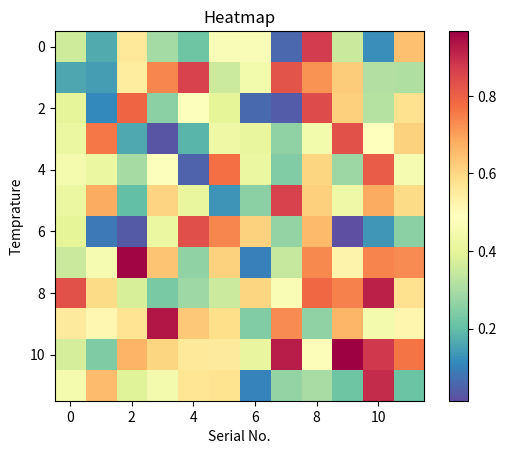

This figure's Python source: (Note: this script raises an exception after producing the figure.)
import sys
import matplotlib
from numpy import random 
matplotlib.use('Agg')

import matplotlib.pyplot as plt

x = list(range(1,11)) #if x points are not mentioned -> (1,2,3,...)
y = random.randint(100, 300, size= 10)
data = [[],[],[],[],[],[],[],[],[],[]]
data1 = random.rand(12,12)

y1 = y
for i in y1:
    i = i/3

fig, ax = plt.subplots()

heatmap = plt.imshow(data1, cmap= 'Spectral_r') #cmap = Spectral_r
plt.title('Heatmap')
plt.xlabel('Serial No.')
plt.ylabel('Temprature')
cbar = plt.colorbar(heatmap)

plt.savefig('/Users/<user>/Desktop/Thesis/Thesis-repo/heatmap/test1.png')
plt.show()
sys.stdout.flush()
